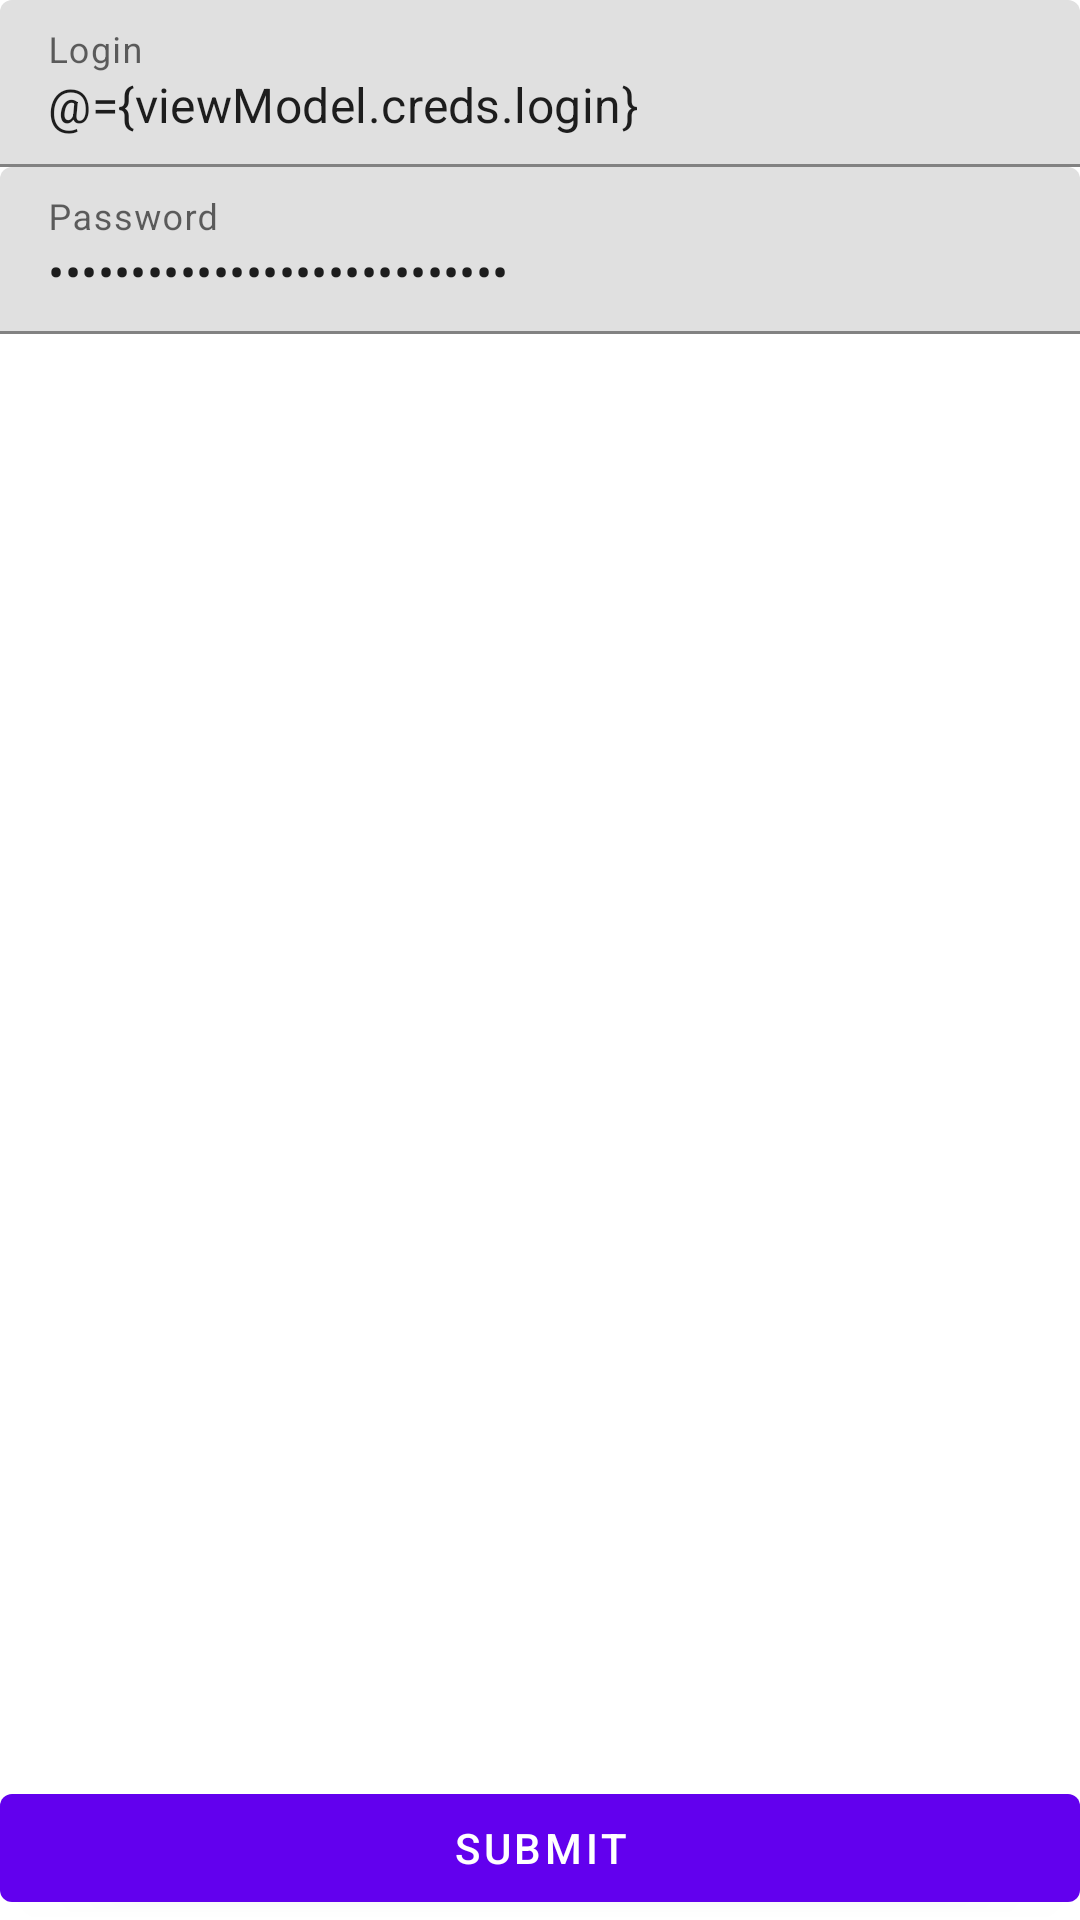

This screen was rendered from an Android layout file. Write that file and the resources it references.
<!-- AndroidManifest.xml: application theme Theme.NMedia -->
<!-- res/layout/fragment_auth.xml -->
<?xml version="1.0" encoding="utf-8"?>
<layout xmlns:android="http://schemas.android.com/apk/res/android"
    xmlns:app="http://schemas.android.com/apk/res-auto"
    xmlns:tools="http://schemas.android.com/tools">

    <data>

        <variable
            name="viewModel"
            type="ru.netology.nmedia.presentation.AuthViewModel" />
    </data>

    <LinearLayout
        android:layout_width="match_parent"
        android:layout_height="match_parent"
        android:orientation="vertical">


        <androidx.core.widget.NestedScrollView
            android:id="@+id/mainScroll"
            android:layout_width="match_parent"
            android:layout_height="0dp"
            android:layout_weight="1">

            <LinearLayout
                android:layout_width="match_parent"
                android:layout_height="wrap_content"
                android:orientation="vertical">

                <com.google.android.material.textfield.TextInputLayout
                    android:layout_width="match_parent"
                    android:layout_height="wrap_content"
                    android:hint="@string/login_label">

                    <com.google.android.material.textfield.TextInputEditText
                        android:id="@+id/login"
                        android:layout_width="match_parent"
                        android:layout_height="wrap_content"
                        android:background="@null"
                        android:gravity="top"
                        android:importantForAutofill="no"
                        android:inputType="textNoSuggestions"
                        android:minLines="10"
                        android:scrollbars="vertical"
                        android:text="@={viewModel.creds.login}"
                        app:placeholderText="Enter login"
                        tools:text="student" />
                </com.google.android.material.textfield.TextInputLayout>

                <com.google.android.material.textfield.TextInputLayout
                    android:layout_width="match_parent"
                    android:layout_height="wrap_content"
                    android:hint="@string/password_label">

                    <com.google.android.material.textfield.TextInputEditText
                        android:id="@+id/password"
                        android:layout_width="match_parent"
                        android:layout_height="wrap_content"
                        android:background="@null"
                        android:gravity="top"
                        android:importantForAutofill="no"
                        android:inputType="textPassword"
                        android:minLines="10"
                        android:scrollbars="vertical"
                        android:text="@={viewModel.creds.password}"
                        app:placeholderText="Enter password"
                        tools:text="12345" />
                </com.google.android.material.textfield.TextInputLayout>
            </LinearLayout>

        </androidx.core.widget.NestedScrollView>

        <androidx.coordinatorlayout.widget.CoordinatorLayout
            android:id="@+id/snackBarCoordinator"
            android:layout_width="match_parent"
            android:layout_height="wrap_content" />

        <com.google.android.material.button.MaterialButton
            android:id="@+id/submitButton"
            android:layout_width="match_parent"
            android:layout_height="wrap_content"
            android:text="@string/submit_button_text" />
    </LinearLayout>
</layout>
<!-- resources referenced by this layout -->
<resources>
  <string name="login_label">Login</string>
  <string name="password_label">Password</string>
  <string name="submit_button_text">Submit</string>
  <style name="Theme.NMedia" parent="Theme.MaterialComponents.DayNight.DarkActionBar">
          
          <item name="colorPrimary">@color/purple_500</item>
          <item name="colorPrimaryVariant">@color/purple_700</item>
          <item name="colorOnPrimary">@color/white</item>
          
          <item name="colorSecondary">@color/teal_200</item>
          <item name="colorSecondaryVariant">@color/teal_700</item>
          <item name="colorOnSecondary">@color/black</item>
          
          <item name="android:statusBarColor">?attr/colorPrimary</item>
          <item name="colorPrimaryDark">?attr/colorPrimary</item>
          
          <item name="android:itemBackground">@color/white</item>
  
      </style>
  <color name="purple_500">#FF6200EE</color>
  <color name="purple_700">#FF3700B3</color>
  <color name="white">#FFFFFFFF</color>
  <color name="teal_200">#FF03DAC5</color>
  <color name="teal_700">#FF018786</color>
  <color name="black">#FF000000</color>
</resources>
